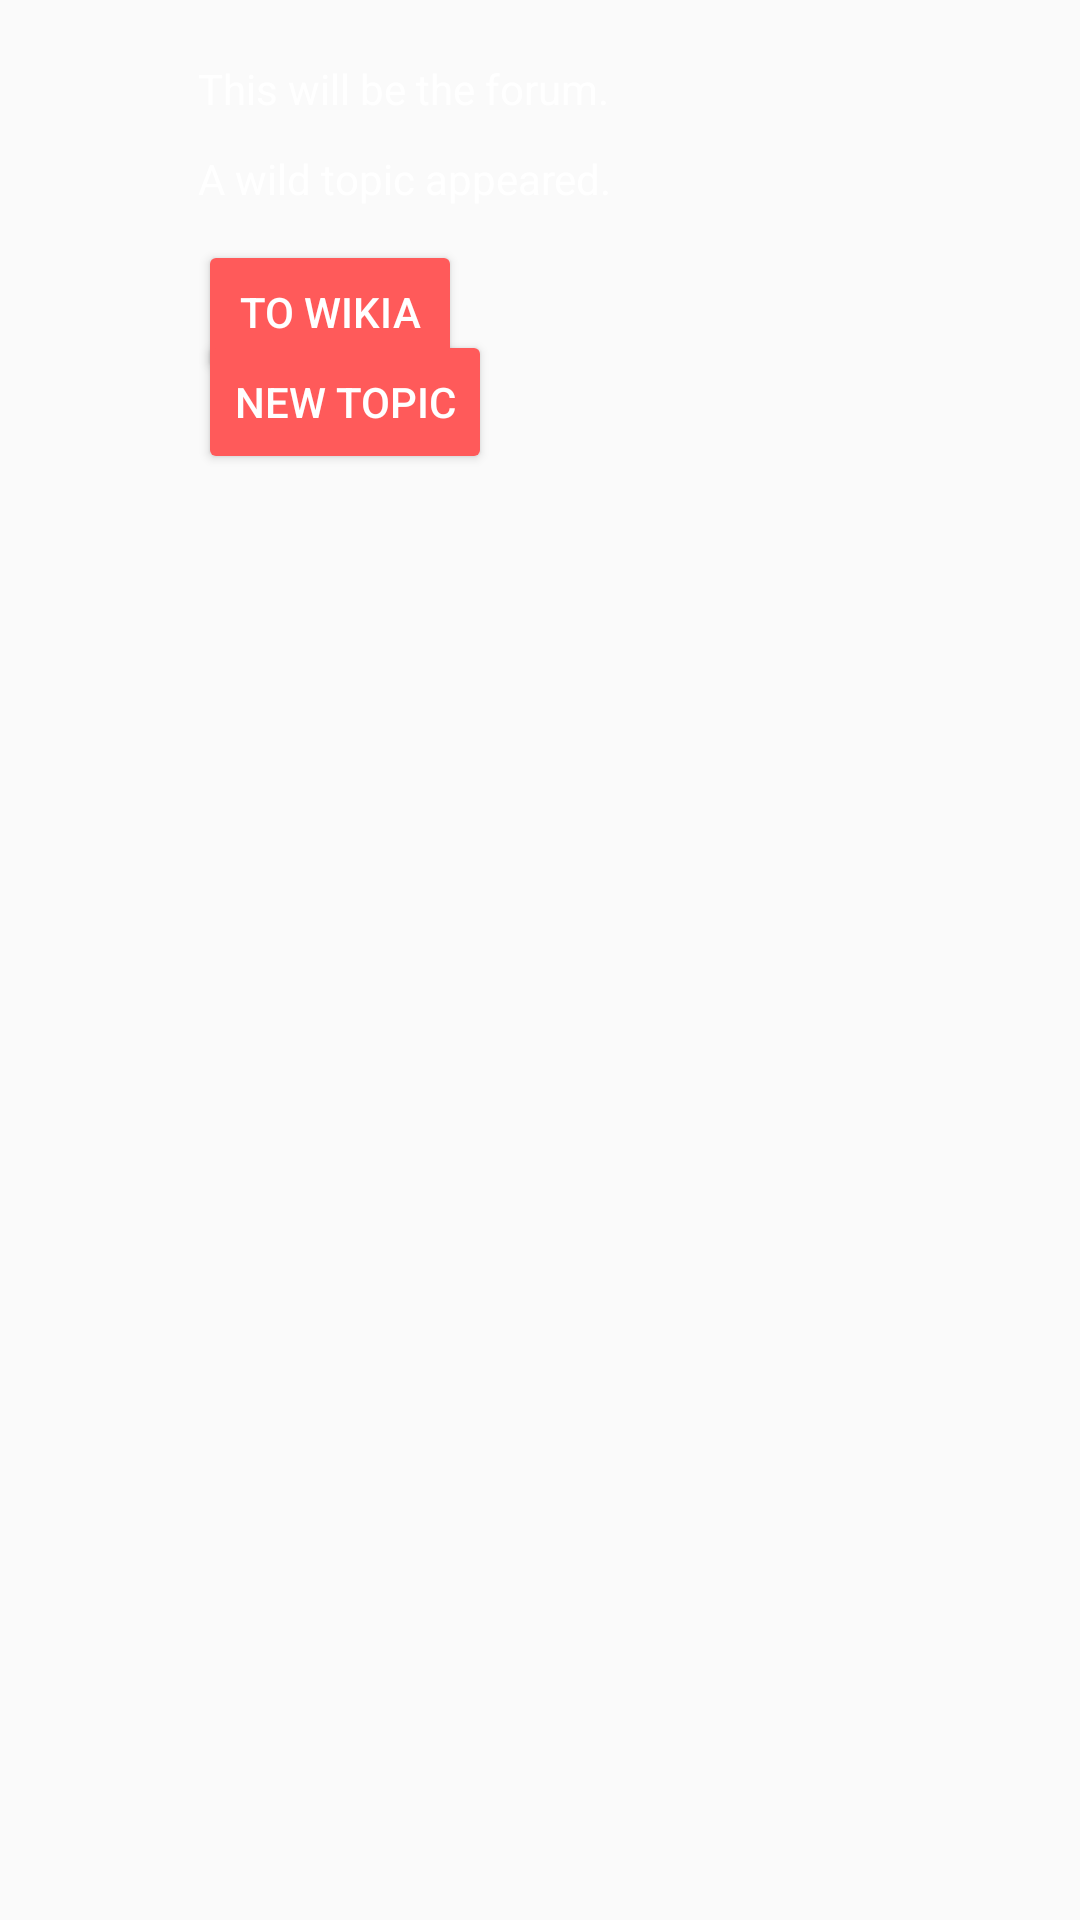

Here is an Android app screen rendered from its layout file. Give the layout XML and the strings, colors and styles it references.
<!-- AndroidManifest.xml: application theme AppTheme -->
<!-- res/layout/activity_forum.xml -->
<?xml version="1.0" encoding="utf-8"?>
<RelativeLayout xmlns:android="http://schemas.android.com/apk/res/android"
    android:layout_width="match_parent"
    android:layout_height="match_parent"
    android:paddingLeft="16dp"
    android:paddingRight="16dp" >

    <TextView
        android:layout_width="wrap_content"
        android:layout_height="wrap_content"
        android:text="This will be the forum."
        android:layout_marginLeft="50dp"
        android:layout_marginStart="50dp"
        android:layout_marginTop="20dp" />

    <Button
        android:layout_width="wrap_content"
        android:layout_height="wrap_content"
        android:onClick="toWikia"
        android:text="to Wikia"
        android:layout_marginLeft="50dp"
        android:layout_marginStart="50dp"
        android:layout_marginTop="80dp" />

    <TextView
        android:layout_width="wrap_content"
        android:layout_height="wrap_content"
        android:text="A wild topic appeared."
        android:onClick="toTopic"
        android:layout_marginLeft="50dp"
        android:layout_marginStart="50dp"
        android:layout_marginTop="50dp" />

    <Button
        android:layout_width="wrap_content"
        android:layout_height="wrap_content"
        android:onClick="toNew"
        android:text="new topic"
        android:layout_marginLeft="50dp"
        android:layout_marginStart="50dp"
        android:layout_marginTop="110dp" />

</RelativeLayout>
<!-- resources referenced by this layout -->
<resources>
  <style name="AppTheme" parent="Theme.AppCompat.Light.NoActionBar">
          
          <item name="colorPrimary">@color/colorPrimary</item>
          <item name="colorPrimaryDark">@color/colorPrimaryDark</item>
          <item name="colorAccent">@color/colorAccent</item>
          <item name="colorButtonNormal">#FF5A5A</item>
          <item name="android:textColor">#FFFFFF</item>
          <item name="android:cacheColorHint">#FFFFFF</item>
      </style>
  <color name="colorPrimary">#3F51B5</color>
  <color name="colorPrimaryDark">#303F9F</color>
  <color name="colorAccent">#FF0000</color>
</resources>
